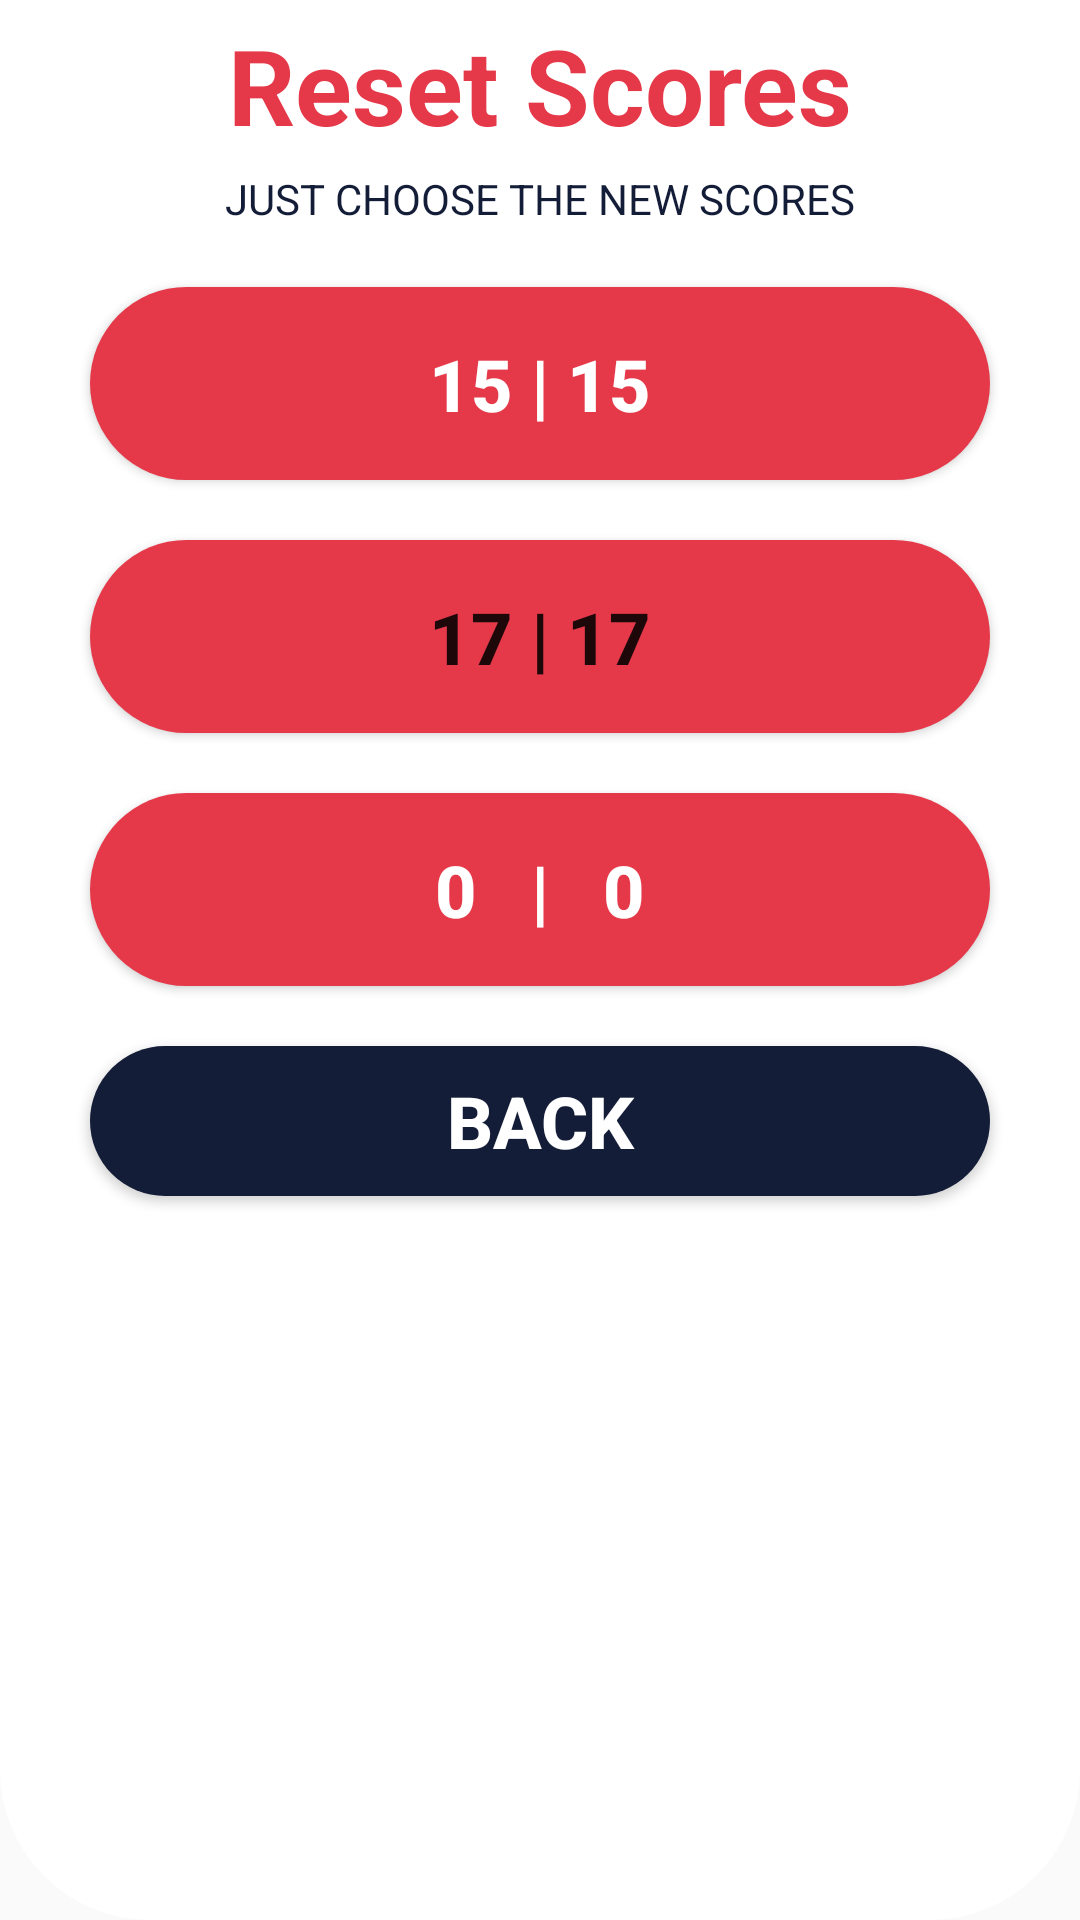

Layout XML and referenced resources for this Android screen:
<!-- AndroidManifest.xml: application theme AppTheme -->
<!-- res/layout/resetpop.xml -->
<?xml version="1.0" encoding="utf-8"?>
<LinearLayout xmlns:android="http://schemas.android.com/apk/res/android"
    android:id="@+id/reset_popup_elements"
    style="@android:style/Theme.Dialog"
    android:layout_width="300dp"
    android:layout_height="wrap_content"
    android:layout_gravity="center"
    android:background="@drawable/white_round_bg"
    android:orientation="vertical">
    
    <TextView
        android:layout_width="match_parent"
        android:layout_height="wrap_content"
        android:layout_gravity="center"
        android:background="@color/White"
        android:gravity="center"
        android:padding="5dp"
        android:paddingEnd="30dp"
        android:paddingLeft="30dp"
        android:paddingRight="30dp"
        android:paddingStart="30dp"
        android:text="@string/reset"
        android:textColor="@color/Red"
        android:textSize="35sp"
        android:textStyle="bold" />
    
    <TextView
        android:layout_width="match_parent"
        android:layout_height="wrap_content"
        android:gravity="center"
        android:text="@string/JUST_CHOOSE"
        android:textAllCaps="true"
        android:textColor="@color/DrakBlue" />
    
    <Button
        android:id="@+id/reset15"
        android:layout_width="match_parent"
        android:layout_height="wrap_content"
        android:layout_gravity="center"
        android:layout_marginLeft="30dp"
        android:layout_marginRight="30dp"
        android:layout_marginTop="20dp"
        android:background="@drawable/red_round_bg"
        android:padding="16dp"
        android:text="@string/fifteenAll"
        android:textColor="@color/White"
        android:textSize="24sp"
        android:textStyle="bold" />
    
    <Button
        android:id="@+id/reset17"
        android:layout_width="match_parent"
        android:layout_height="wrap_content"
        android:layout_gravity="center"
        android:layout_marginBottom="20dp"
        android:layout_marginLeft="30dp"
        android:layout_marginRight="30dp"
        android:layout_marginTop="20dp"
        android:background="@drawable/red_round_bg"
        android:padding="16dp"
        android:text="@string/seventeenAll"
        android:textSize="24sp"
        android:textStyle="bold" />
    
    <Button
        android:id="@+id/reset0"
        android:layout_width="match_parent"
        android:layout_height="wrap_content"
        android:layout_marginBottom="20dp"
        android:layout_marginLeft="30dp"
        android:layout_marginRight="30dp"
        android:background="@drawable/red_round_bg"
        android:padding="16dp"
        android:text="@string/ZeroAll"
        android:textColor="@color/White"
        android:textSize="24sp"
        android:textStyle="bold" />
    
    <Button
        android:id="@+id/back"
        android:layout_width="match_parent"
        android:layout_height="wrap_content"
        android:layout_gravity="center"
        android:layout_marginBottom="30dp"
        android:layout_marginLeft="30dp"
        android:layout_marginRight="30dp"
        android:background="@drawable/dark_round_bg"
        android:gravity="center"
        android:text="@string/RESETBACK"
        android:textColor="@color/White"
        android:textSize="24sp"
        android:textStyle="bold" />
</LinearLayout>
<!-- resources referenced by this layout -->
<resources>
  <color name="DrakBlue">#141D37</color>
  <color name="Red">#E5394A</color>
  <color name="White">#fff</color>
  <!-- drawable dark_round_bg (drawable) -->
  <?xml version="1.0" encoding="utf-8"?>
  <shape xmlns:android="http://schemas.android.com/apk/res/android"
      android:shape="rectangle">
  
      <solid android:color="#141D37" />
  
      <size
          android:width="80dp"
          android:height="50dp" />
  
      <corners android:radius="50dp" />
  
  </shape>
  <!-- drawable red_round_bg (drawable) -->
  <?xml version="1.0" encoding="utf-8"?>
  <shape xmlns:android="http://schemas.android.com/apk/res/android"
      android:shape="rectangle">
  
      <solid android:color="#E5394A" />
  
      <size
          android:width="80dp"
          android:height="30dp" />
  
      <corners android:radius="40dp" />
  
  </shape>
  <!-- drawable white_round_bg (drawable) -->
  <?xml version="1.0" encoding="utf-8"?>
  <shape xmlns:android="http://schemas.android.com/apk/res/android"
      android:shape="rectangle">
  
      <solid android:color="#ffffff" />
  
      <size
          android:width="60dp"
          android:height="30dp" />
  
      <corners android:radius="50dp" />
  
  </shape>
  <string name="JUST_CHOOSE">Just choose The New Scores</string>
  <string name="RESETBACK">BACK</string>
  <string name="ZeroAll">0\u0020\u0020\u0020|\u0020\u0020\u00200</string>
  <string name="fifteenAll">15\u0020|\u002015</string>
  <string name="reset">Reset Scores</string>
  <string name="seventeenAll">17\u0020|\u002017</string>
  <style name="AppTheme" parent="Theme.AppCompat.Light.NoActionBar">
          
          <item name="colorPrimary">@color/Red</item>
          
          <item name="colorButtonNormal">@color/White</item>
      </style>
</resources>
